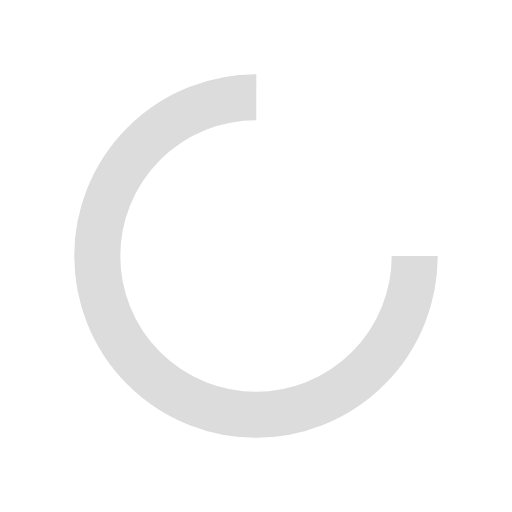
t = 0.00 s
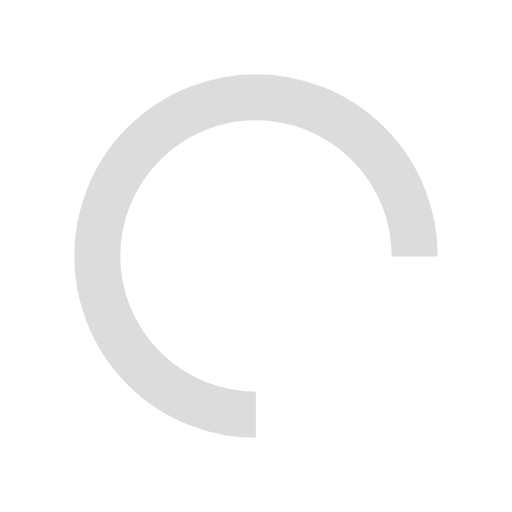
t = 0.42 s
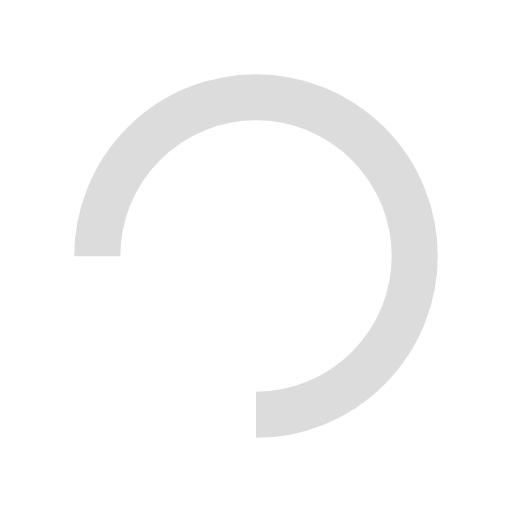
t = 0.85 s
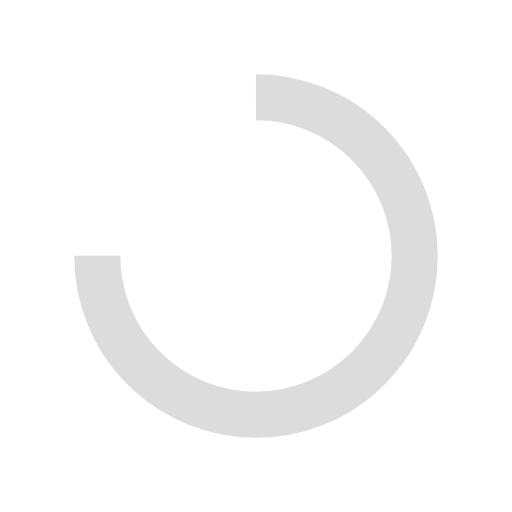
t = 1.27 s

The animated SVG that drew these frames (rendered in a browser with its animation timeline set to each time). Animation: 1 SMIL element (animateTransform=1); one cycle of 1.70 s, repeats indefinitely.

<svg xmlns="http://www.w3.org/2000/svg" style="margin:auto;background:0 0;display:block;shape-rendering:auto" width="21" height="21" viewBox="0 0 100 100" preserveAspectRatio="xMidYMid"><circle cx="50" cy="50" fill="none" stroke="#dcdcdc" stroke-width="9" r="31" stroke-dasharray="146.08405839192537 50.69468613064179"><animateTransform attributeName="transform" type="rotate" repeatCount="indefinite" dur="1.6949152542372883s" values="0 50 50;360 50 50" keyTimes="0;1"/></circle></svg>
